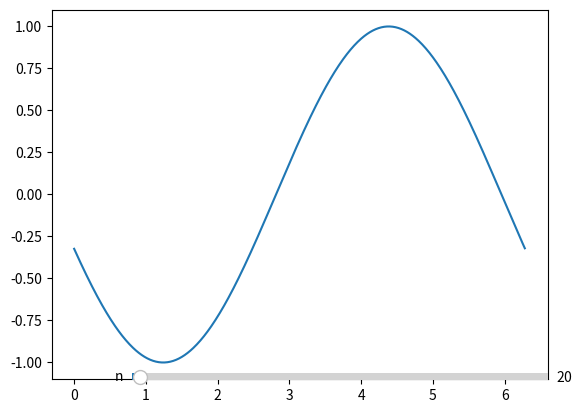

This chart was generated by the following Python code:
import numpy as np
import matplotlib.pyplot as plt
import matplotlib.animation as animation
from matplotlib.widgets import Slider

n = int
fig, ax = plt.subplots()
x = np.linspace(0, 2*np.pi, 100)
line, = ax.plot(x, np.sin(x))


# Создаем слайдер
ax_n = plt.axes([0.25, 0.1, 0.65, 0.03])
slider_n = Slider(ax_n, 'n', 0, 1000, valinit=20)

def animate(i):
    x = np.arange(0, 2*np.pi, 0.01)
    y = np.cos(x + i/10)
    line.set_data(x, y)
    return line,

def update(val):
    n = slider_n.val
    return int(n)

ani = animation.FuncAnimation(fig, animate, frames = update(n))




slider_n.on_changed(animate)
ani.save(filename='cos.gif')
plt.show()